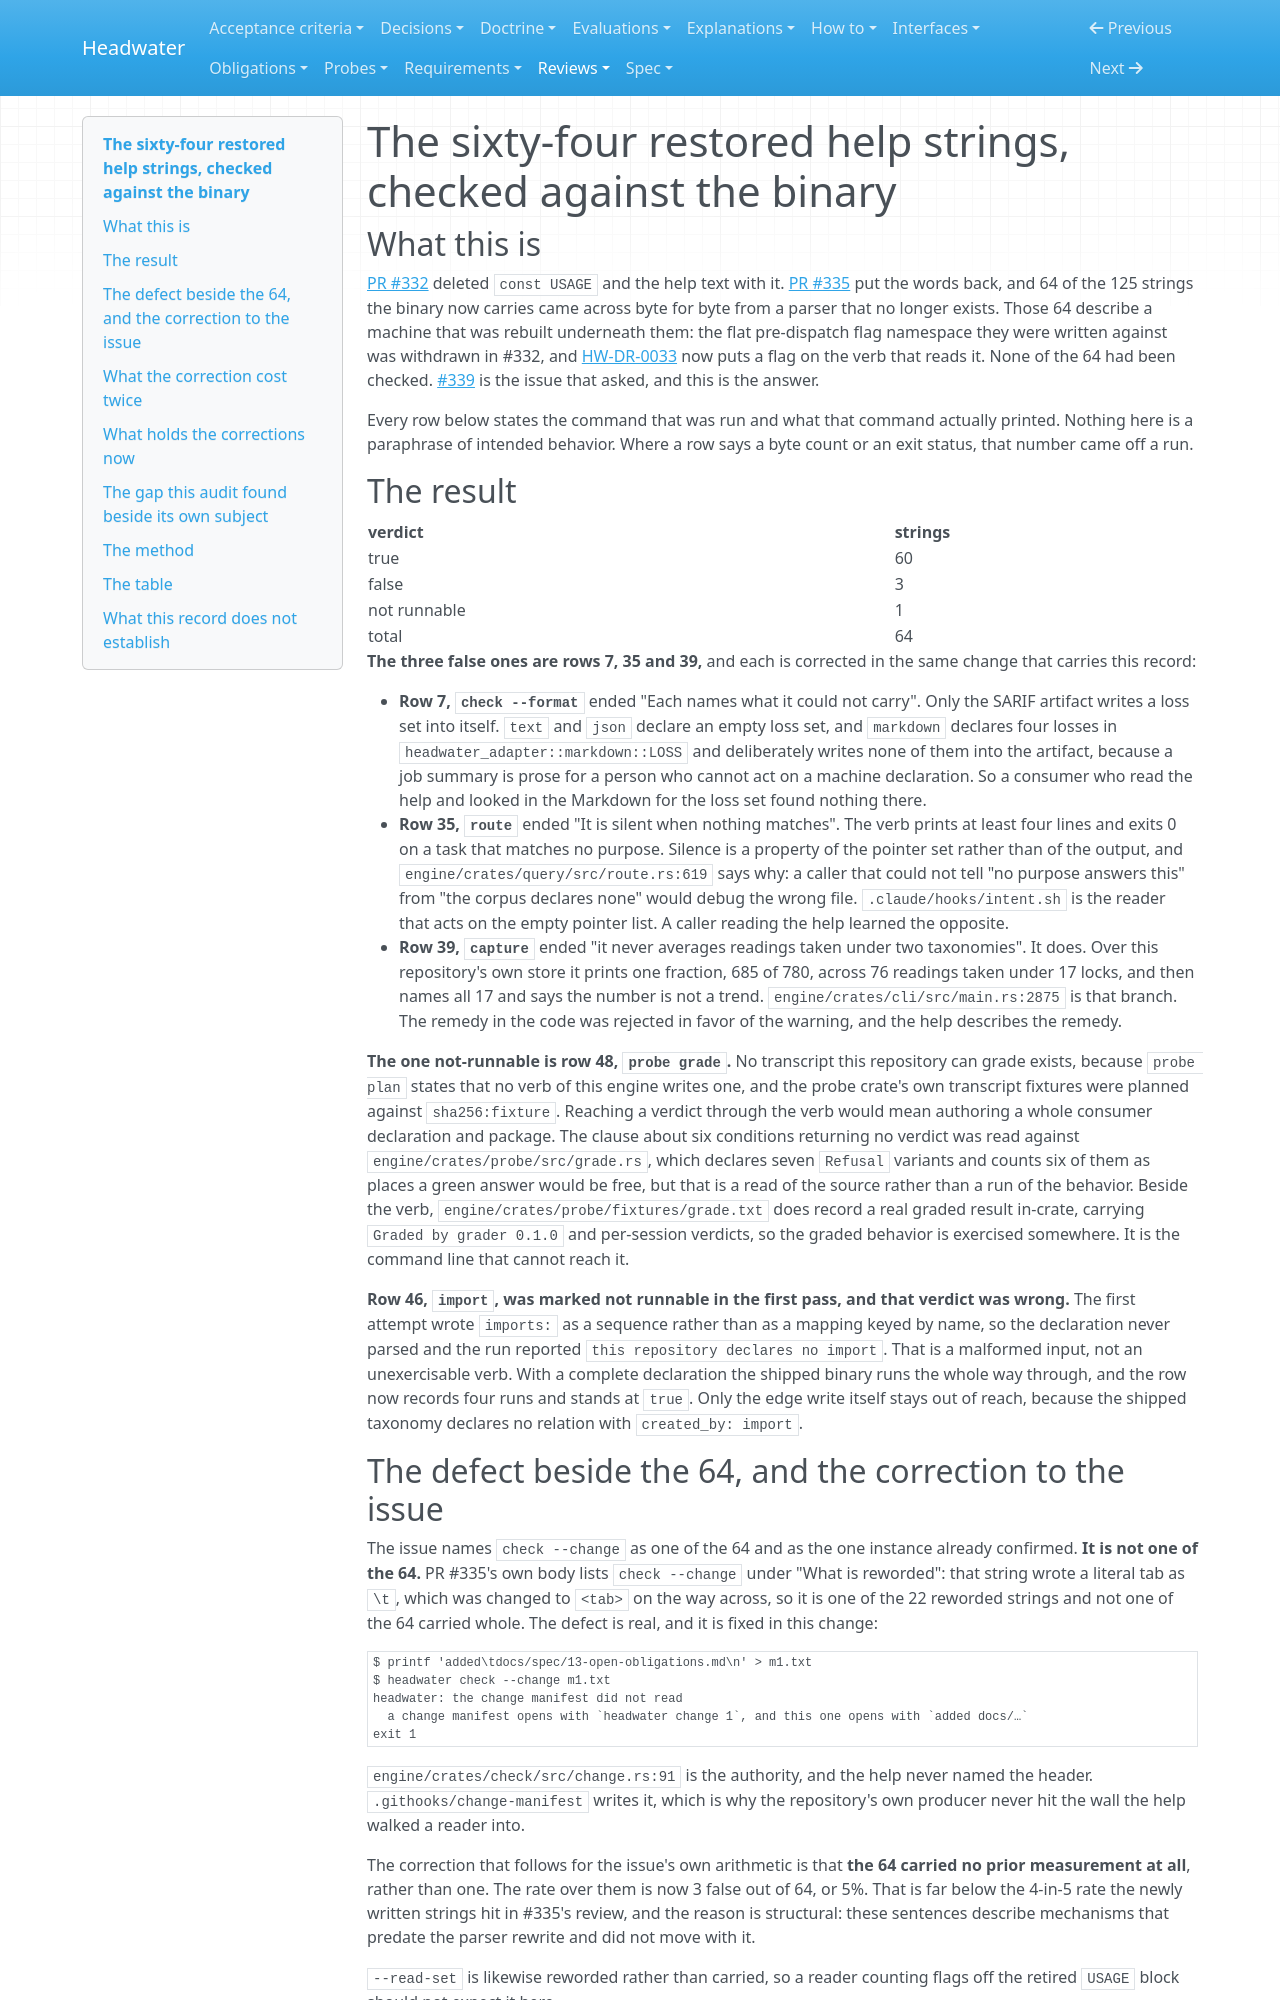

repository: headwater-ai/headwater · page: reviews/the-sixty-four-restored-help-strings-checked-against-the-binary/index.html · generator: mkdocs

---
id: HW-REV-the-sixty-four-restored-help-strings-checked-against-the-binary
status: current
status_since: 2026-09-06
summary: "Each of the 64 help strings that PR #335 carried whole out of the retired parser, run against the shipped binary: 60 true, 3 false, 1 not runnable."
last_verified: 2026-08-28
doc_type: review_record
title: "The sixty-four restored help strings, checked against the binary"
relations:
  traces_to:
    - engine/crates/cli/src/lib.rs
    - engine/crates/verbs/src/lib.rs
    - engine/crates/cli/tests/wiring.rs
---

# The sixty-four restored help strings, checked against the binary

## What this is

[PR #332](https://github.com/headwater-ai/headwater/pull/332) deleted `const USAGE` and the help text with it. [PR #335](https://github.com/headwater-ai/headwater/pull/335) put the words back, and 64 of the 125 strings the binary now carries came across byte for byte from a parser that no longer exists. Those 64 describe a machine that was rebuilt underneath them: the flat pre-dispatch flag namespace they were written against was withdrawn in #332, and [HW-DR-0033](../decisions/0033-q33-whether-the-command-line-is-derived-and-who-a-flag-belongs-to.md) now puts a flag on the verb that reads it. None of the 64 had been checked. [#339](https://github.com/headwater-ai/headwater/issues/339) is the issue that asked, and this is the answer.

Every row below states the command that was run and what that command actually printed. Nothing here is a paraphrase of intended behavior. Where a row says a byte count or an exit status, that number came off a run.
